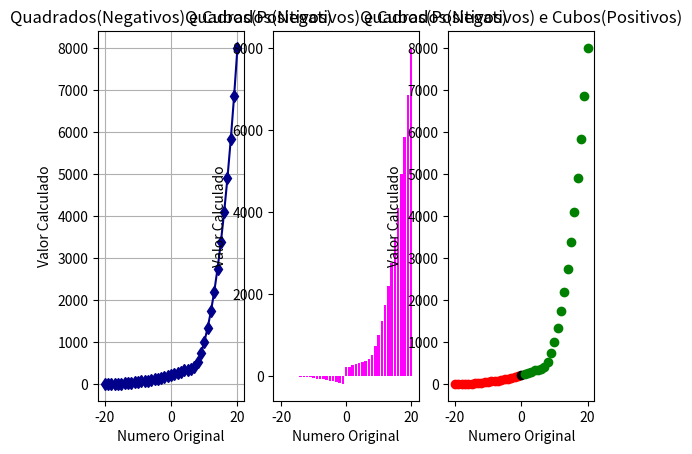

Here is the Python script that generated this plot:
from matplotlib import pyplot as plt
x=[]
for i in range(-20,21):
    x.append(i)
y=[]
for j in x:
    if j<0:
        y.append(abs(j)**2)
    else:
        y.append(j**3)

y.sort()
plt.subplot(1,3,1)
plt.plot(x,y, color="#00008B",marker="d")
plt.title("Quadrados(Negativos) e Cubos(Positivos)")
plt.ylabel("Valor Calculado")
plt.xlabel("Numero Original")
plt.grid(True)

y_barras = []
for h in range(len(x)):
    if x[h]<0:
        y_barras.append(-y[h])
    else:
        y_barras.append(y[h])

plt.subplot(1,3,2)
plt.bar(x,y_barras,color="#FF00FF")
plt.title("Quadrados(Negativos) e Cubos(Positivos)")
plt.ylabel("Valor Calculado")
plt.xlabel("Numero Original")

for i in range(len(x)):
    if x[i]<0:
        cor = "red"
    elif x[i]>0:
        cor = "green"
    else:
        cor = "black"
    plt.subplot(1, 3, 3)
    plt.scatter(x[i],y[i],color=cor)
    plt.title("Quadrados(Negativos) e Cubos(Positivos)")
    plt.ylabel("Valor Calculado")
    plt.xlabel("Numero Original")
plt.show()
